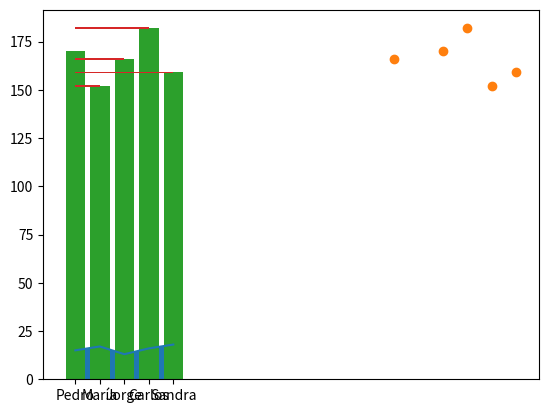

The matplotlib source for this figure:
import pandas as pd
import matplotlib.pyplot as plt

persona1 = [15, 'Pedro', 170]
persona2 = [17, 'María', 152]
persona3 = [13, 'Jorge', 166]
persona4 = [16, 'Carlos', 182]
persona5 = [18, 'Sandra', 159]

listapersonas = [persona1, persona2, persona3, persona4, persona5]

personas = pd.DataFrame(listapersonas,columns=['EDAD', 'NOMBRE', 'ALTURA EN CM'])

print(personas)

plt.plot(personas['NOMBRE'], personas['EDAD'])
plt.show()

plt.fill_between(personas['NOMBRE'], personas['EDAD'])
plt.show()

plt.scatter(personas['EDAD'], personas['ALTURA EN CM'])
plt.show()

plt.bar(personas['NOMBRE'], personas['ALTURA EN CM'])
plt.show()

plt.barh(personas['ALTURA EN CM'], personas['NOMBRE'])
plt.show()
